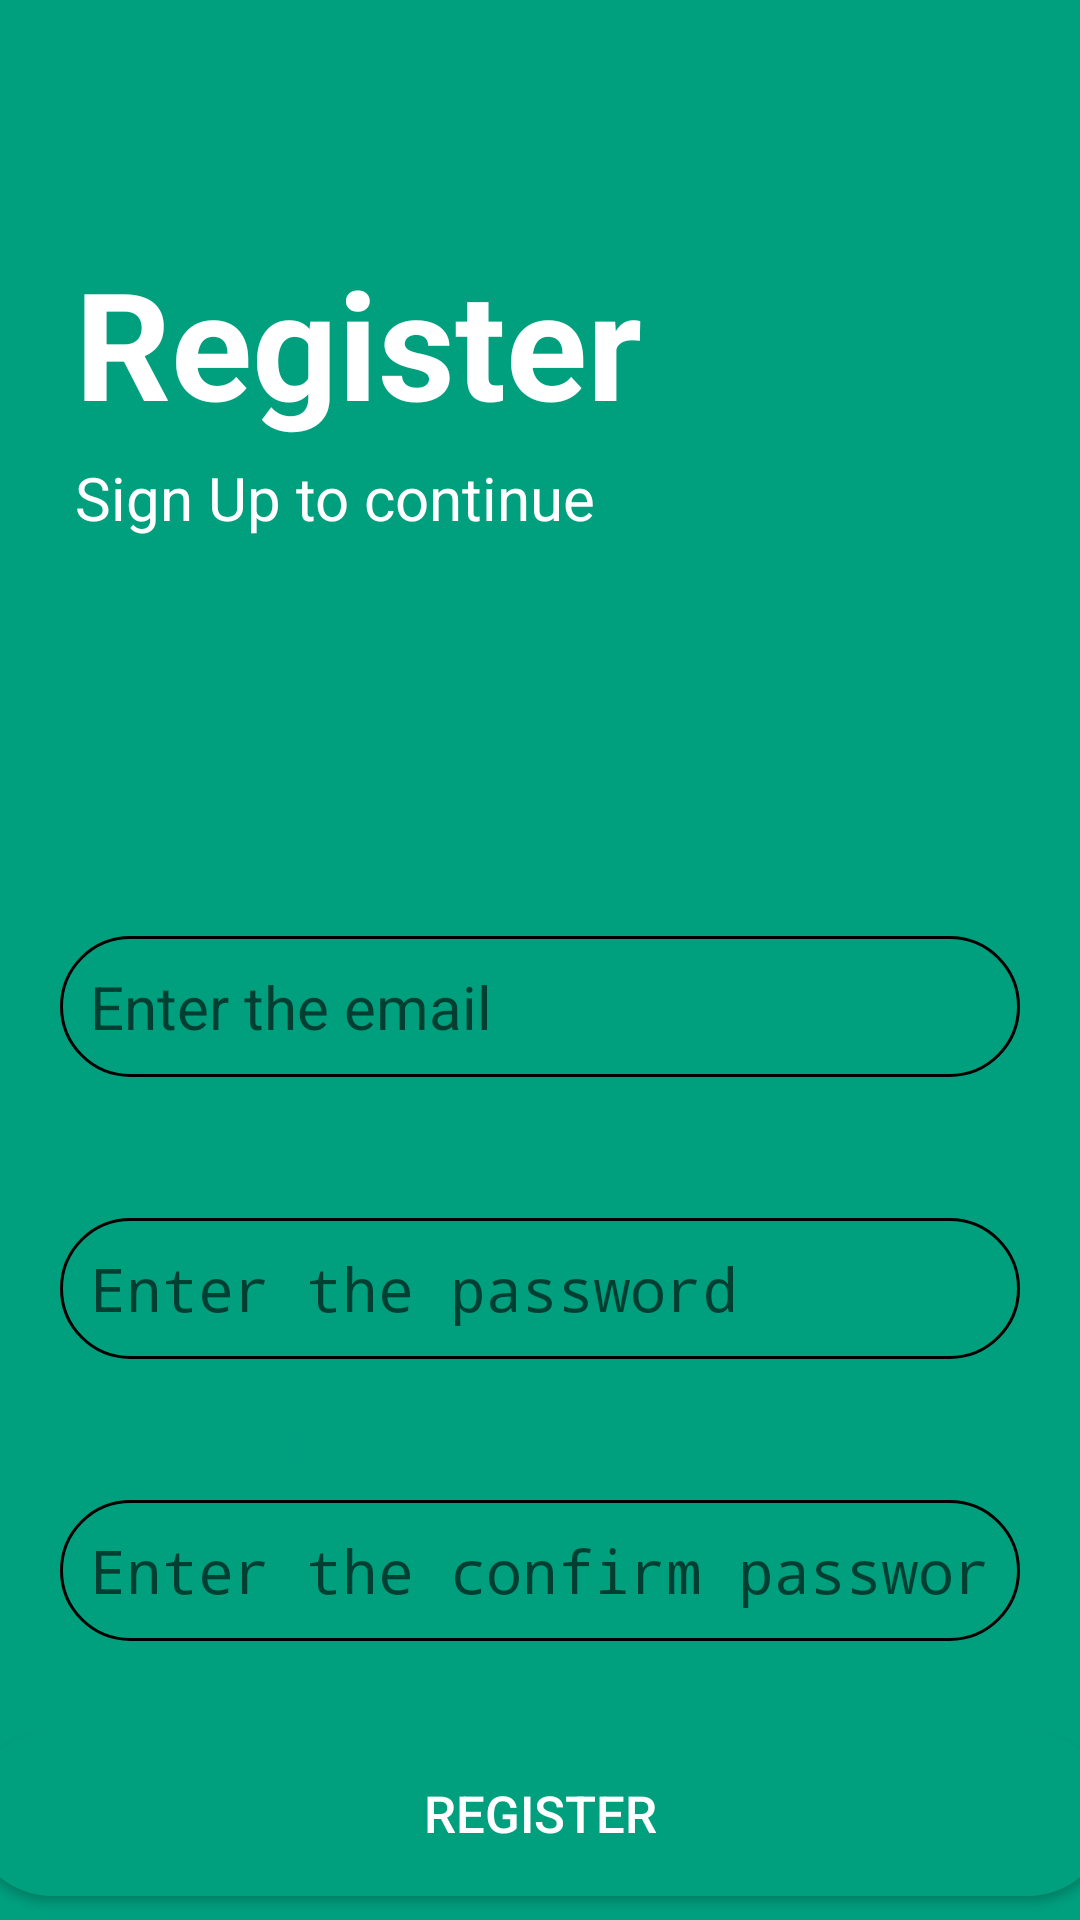

Produce the Android XML layout that renders to this screen, including the resource entries it uses.
<!-- AndroidManifest.xml: activity theme AppTheme.NoActionBar -->
<!-- res/layout/activity_register.xml -->
<?xml version="1.0" encoding="utf-8"?>
<LinearLayout xmlns:android="http://schemas.android.com/apk/res/android"
    android:layout_width="match_parent"
    android:layout_height="match_parent"
    xmlns:app="http://schemas.android.com/apk/res-auto"
    android:orientation="vertical"
    android:background="#009f7e "
    android:gravity="center_horizontal">

    <LinearLayout
        android:layout_width="match_parent"
        android:layout_height="230dp"
        android:background="#009f7e "
        android:orientation="vertical"
        android:gravity="center_vertical">

        <TextView
            android:layout_width="wrap_content"
            android:layout_height="wrap_content"
            android:text="Register"
            android:textSize="50dp"
            android:textColor="#fff"
            android:textStyle="bold"
            android:layout_gravity="center_vertical"
            android:layout_marginLeft="25dp"
            android:layout_marginTop="30dp"/>

        <TextView
            android:layout_width="wrap_content"
            android:layout_height="wrap_content"
            android:text="Sign Up to continue"
            android:textSize="20dp"
            android:textColor="#fff"
            android:layout_marginLeft="25dp"
            android:layout_marginTop="5dp"/>

    </LinearLayout>

    <LinearLayout
        android:layout_width="match_parent"
        android:layout_height="match_parent"
        android:background="@drawable/login_shape_bk"
        android:orientation="vertical">

        <TextView
            android:layout_width="wrap_content"
            android:layout_height="wrap_content"
            android:text="Email"
            android:textSize="20dp"
            android:textStyle="bold"
            android:textColor="#009f7e "
            android:layout_marginTop="50dp"
            android:layout_marginLeft="20dp"/>

        <EditText
            android:id="@+id/etEmail"
            android:layout_width="match_parent"
            android:layout_height="wrap_content"
            android:hint="Enter the email"
            android:background="@drawable/forget"
            android:textColor="#000 "
            android:layout_marginLeft="20dp"
            android:layout_marginRight="20dp"
            android:textSize="20dp"
            android:singleLine="true"
            android:layout_marginTop="5dp"/>

        <TextView
            android:layout_width="wrap_content"
            android:layout_height="wrap_content"
            android:text="Password"
            android:textSize="20dp"
            android:textStyle="bold"
            android:textColor="#009f7e "
            android:layout_marginTop="15dp"
            android:layout_marginLeft="20dp"/>

        <EditText
            android:id="@+id/etPassword1"
            android:layout_width="match_parent"
            android:layout_height="wrap_content"
            android:hint="Enter the password"
            android:background="@drawable/forget"
            android:textColor="#000 "
            android:layout_marginLeft="20dp"
            android:layout_marginRight="20dp"
            android:textSize="20dp"
            android:inputType="textPassword"
            android:singleLine="true"
            android:layout_marginTop="5dp"/>

        <TextView
            android:layout_width="wrap_content"
            android:layout_height="wrap_content"
            android:text="Confirm Password"
            android:textSize="20dp"
            android:textStyle="bold"
            android:textColor="#009f7e "
            android:layout_marginTop="15dp"
            android:layout_marginLeft="20dp"/>

        <EditText
            android:id="@+id/etPassword2"
            android:layout_width="match_parent"
            android:layout_height="wrap_content"
            android:hint="Enter the confirm password"
            android:background="@drawable/forget"
            android:textColor="#000 "
            android:layout_marginLeft="20dp"
            android:layout_marginRight="20dp"
            android:singleLine="true"
            android:inputType="textPassword"
            android:textSize="20dp"
            android:layout_marginTop="5dp"/>

        <ProgressBar
            android:id="@+id/loading"
            android:layout_width="match_parent"
            android:layout_height="wrap_content"
            android:layout_marginTop="16dp"
            android:visibility="gone" />

        <Button
            android:id="@+id/btnRegister"
            android:layout_width="380dp"
            android:layout_height="55dp"
            android:text="Register"
            android:textSize="17dp"
            android:textColor="#fff"
            android:background="@drawable/button2"
            android:layout_gravity="center"
            android:layout_marginTop="30dp"/>

        <Button
            android:layout_width="380dp"
            android:layout_height="55dp"
            android:text="Login"
            android:textSize="17dp"
            android:textColor="#fff"
            android:background="@drawable/button2"
            android:layout_gravity="center"
            android:onClick="login"
            android:layout_marginTop="15dp"/>

    </LinearLayout>

</LinearLayout>
<!-- resources referenced by this layout -->
<resources>
  <!-- drawable button2 (drawable) -->
  <shape xmlns:android="http://schemas.android.com/apk/res/android">
      <solid android:color="#009f7e" />
      <stroke android:width="1dp" android:color="#009f7e" />
      <padding android:left="10dp" android:top="10dp" android:right="10dp" android:bottom="10dp" />
      <corners android:radius="40dp" />
  </shape>
  <!-- drawable forget (drawable) -->
  <shape xmlns:android="http://schemas.android.com/apk/res/android">
      <stroke android:width="1dp" android:color="#000" />
      <padding android:left="10dp" android:top="10dp" android:right="10dp" android:bottom="10dp" />
      <corners android:radius="40dp" />
  </shape>
  <style name="AppTheme.NoActionBar">
          <item name="windowActionBar">false</item>
          <item name="windowNoTitle">true</item>
      </style>
</resources>
